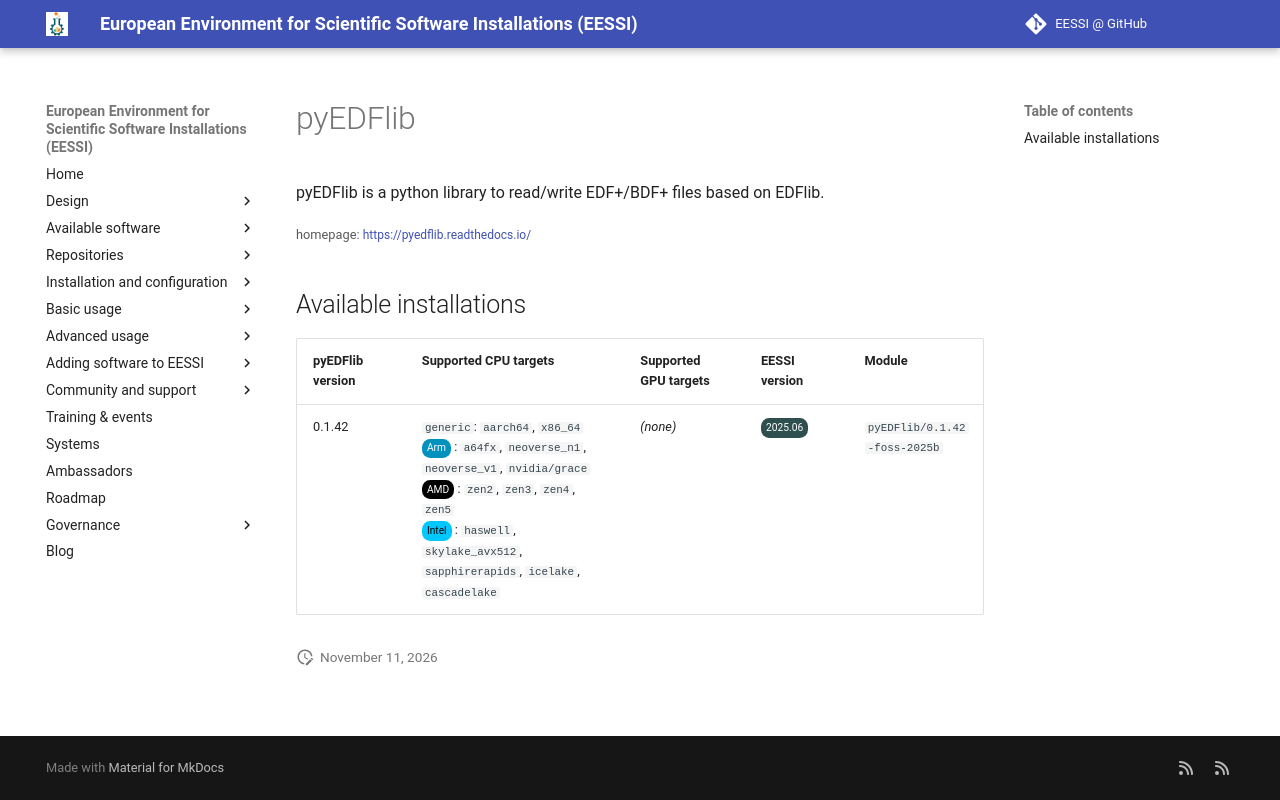

repository: EESSI/docs · page: available_software/detail/pyEDFlib/index.html · generator: mkdocs

---
json_ld:
  '@context': https://schema.org
  '@type': SoftwareApplication
  applicationCategory: DeveloperApplication
  description: '

    pyEDFlib is a python library to read/write EDF+/BDF+ files based on EDFlib.

    '
  license: Not confirmed
  name: pyEDFlib
  offers:
    '@type': Offer
    price: 0
  operatingSystem: LINUX
  review:
    '@type': Review
    author:
      '@type': Organization
      name: EESSI
    reviewBody: Application has been successfully made available on all architectures
      supported by EESSI
    reviewRating:
      '@type': Rating
      ratingValue: 5
  softwareRequirements: See https://www.eessi.io/docs/ for how to make EESSI available
    on your system
  softwareVersion: '[''0.1.42'']'
  url: https://pyedflib.readthedocs.io/
---
# pyEDFlib



pyEDFlib is a python library to read/write EDF+/BDF+ files based on EDFlib.


<small>homepage: </small><span class="software-link">[https://pyedflib.readthedocs.io/](https://pyedflib.readthedocs.io/)</span>

## Available installations


|pyEDFlib version|Supported CPU targets|Supported GPU targets|EESSI version|Module|
| --- | --- | --- | --- | --- |
|0.1.42|`generic`: `aarch64`, `x86_64`<br/><span class="software-cpu-arm">Arm</span>: `a64fx`, `neoverse_n1`, `neoverse_v1`, `nvidia/grace`<br/><span class="software-cpu-amd">AMD</span>: `zen2`, `zen3`, `zen4`, `zen5`<br/><span class="software-cpu-intel">Intel</span>: `haswell`, `skylake_avx512`, `sapphirerapids`, `icelake`, `cascadelake`<br/>|*(none)*|<span class="software-eessi-version-202506">2025.06</span>|`pyEDFlib/0.1.42-foss-2025b`|
